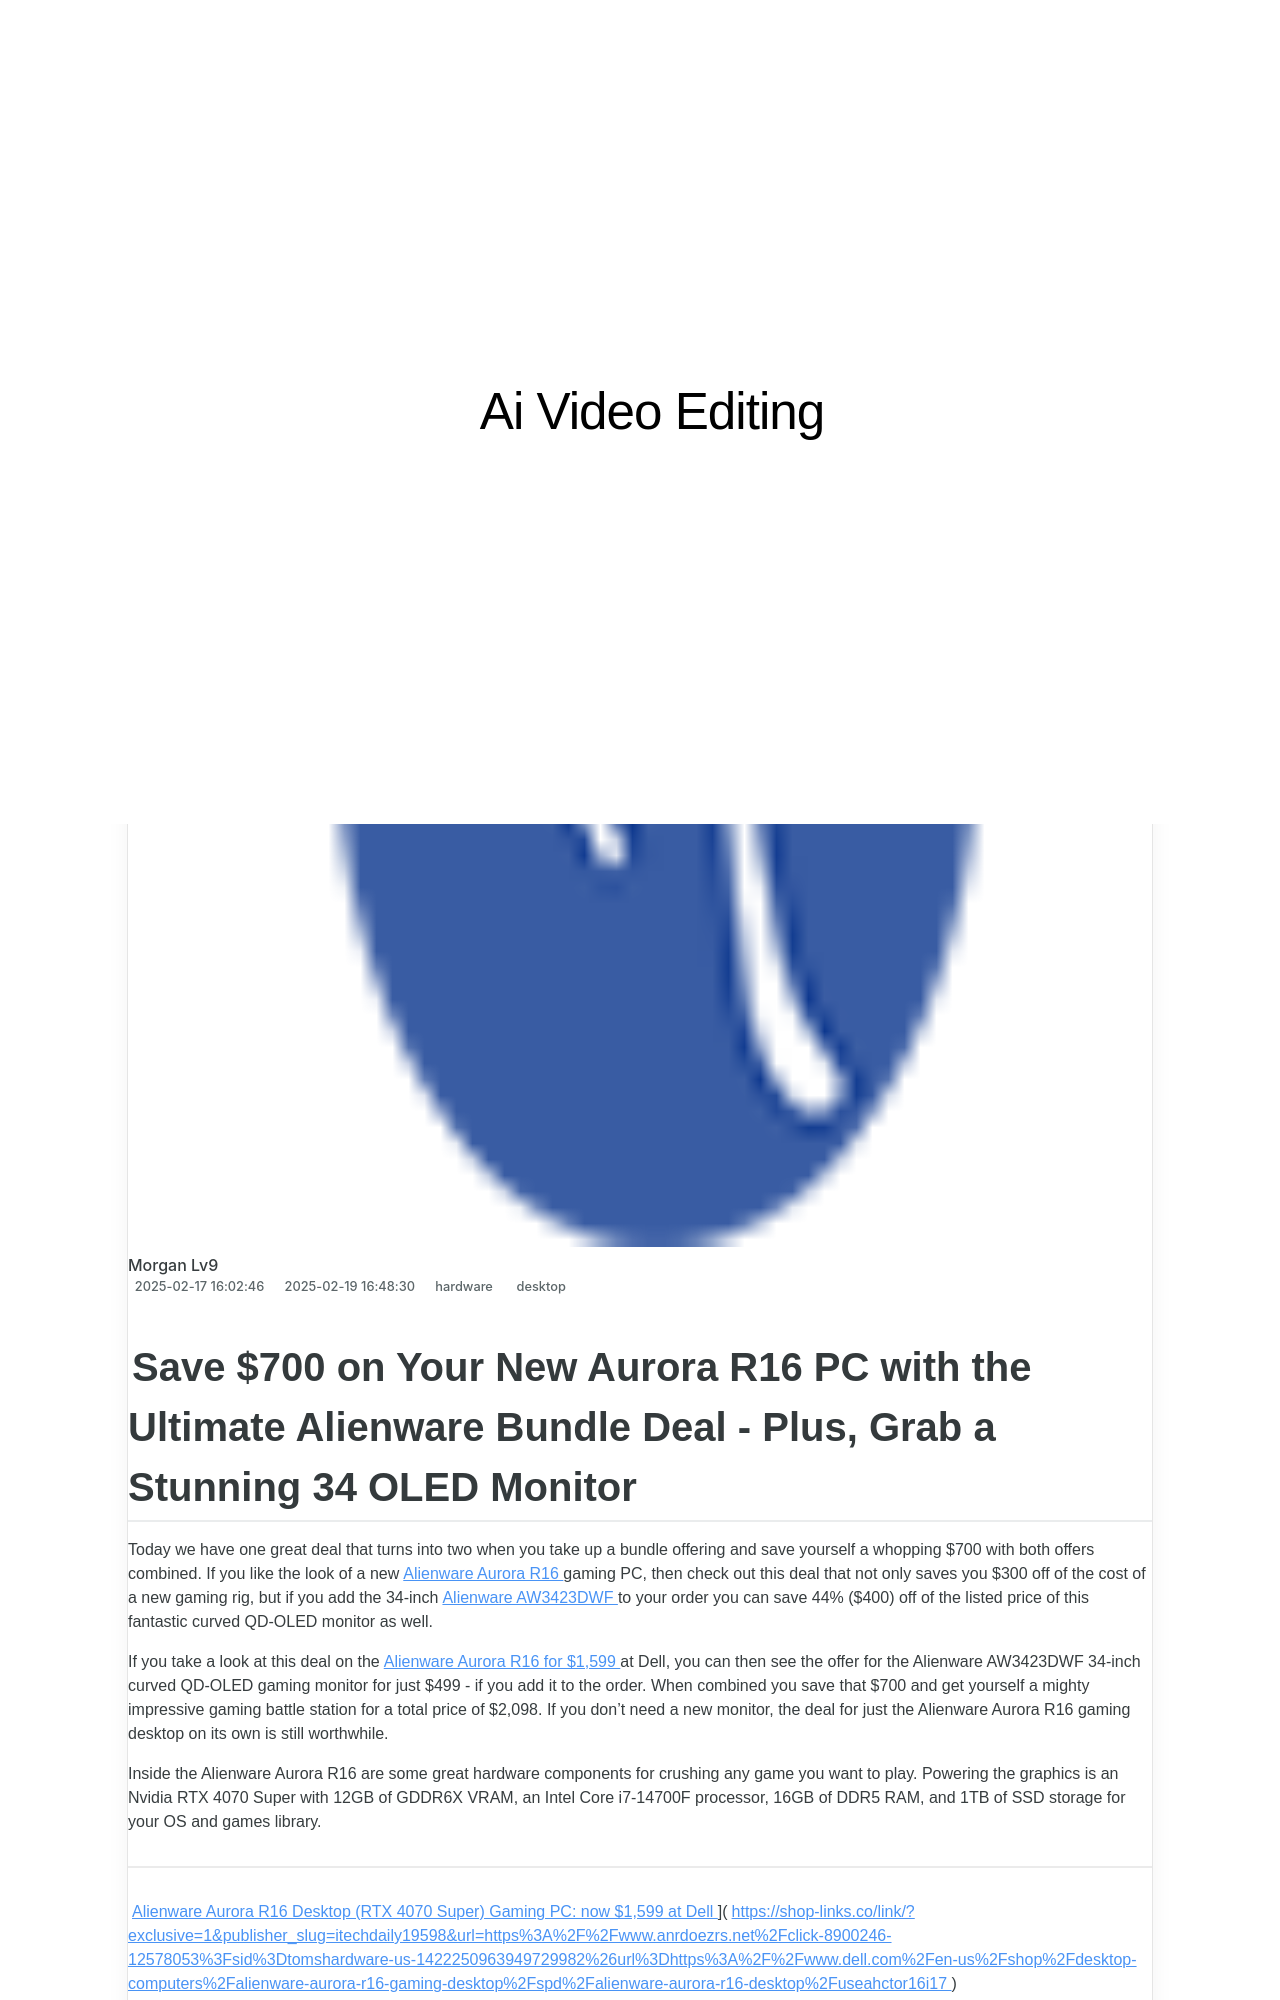

repository: techidaily/site-ai-video-editing · page: navigating-the-digital-world-with-toms-hardware-wisdom/index.html · generator: jekyll

---
title: Navigating the Digital World with Tom's Hardware Wisdom
date: 2025-02-02T03:31:10.920Z
updated: 2025-02-08T20:05:48.368Z
tags:
  - desktop
categories:
  - hardware
thumbnail: https://cdn.mos.cms.futurecdn.net/jYAZiDiQt6XGrCRdckFwwM-320-80.jpg
---
